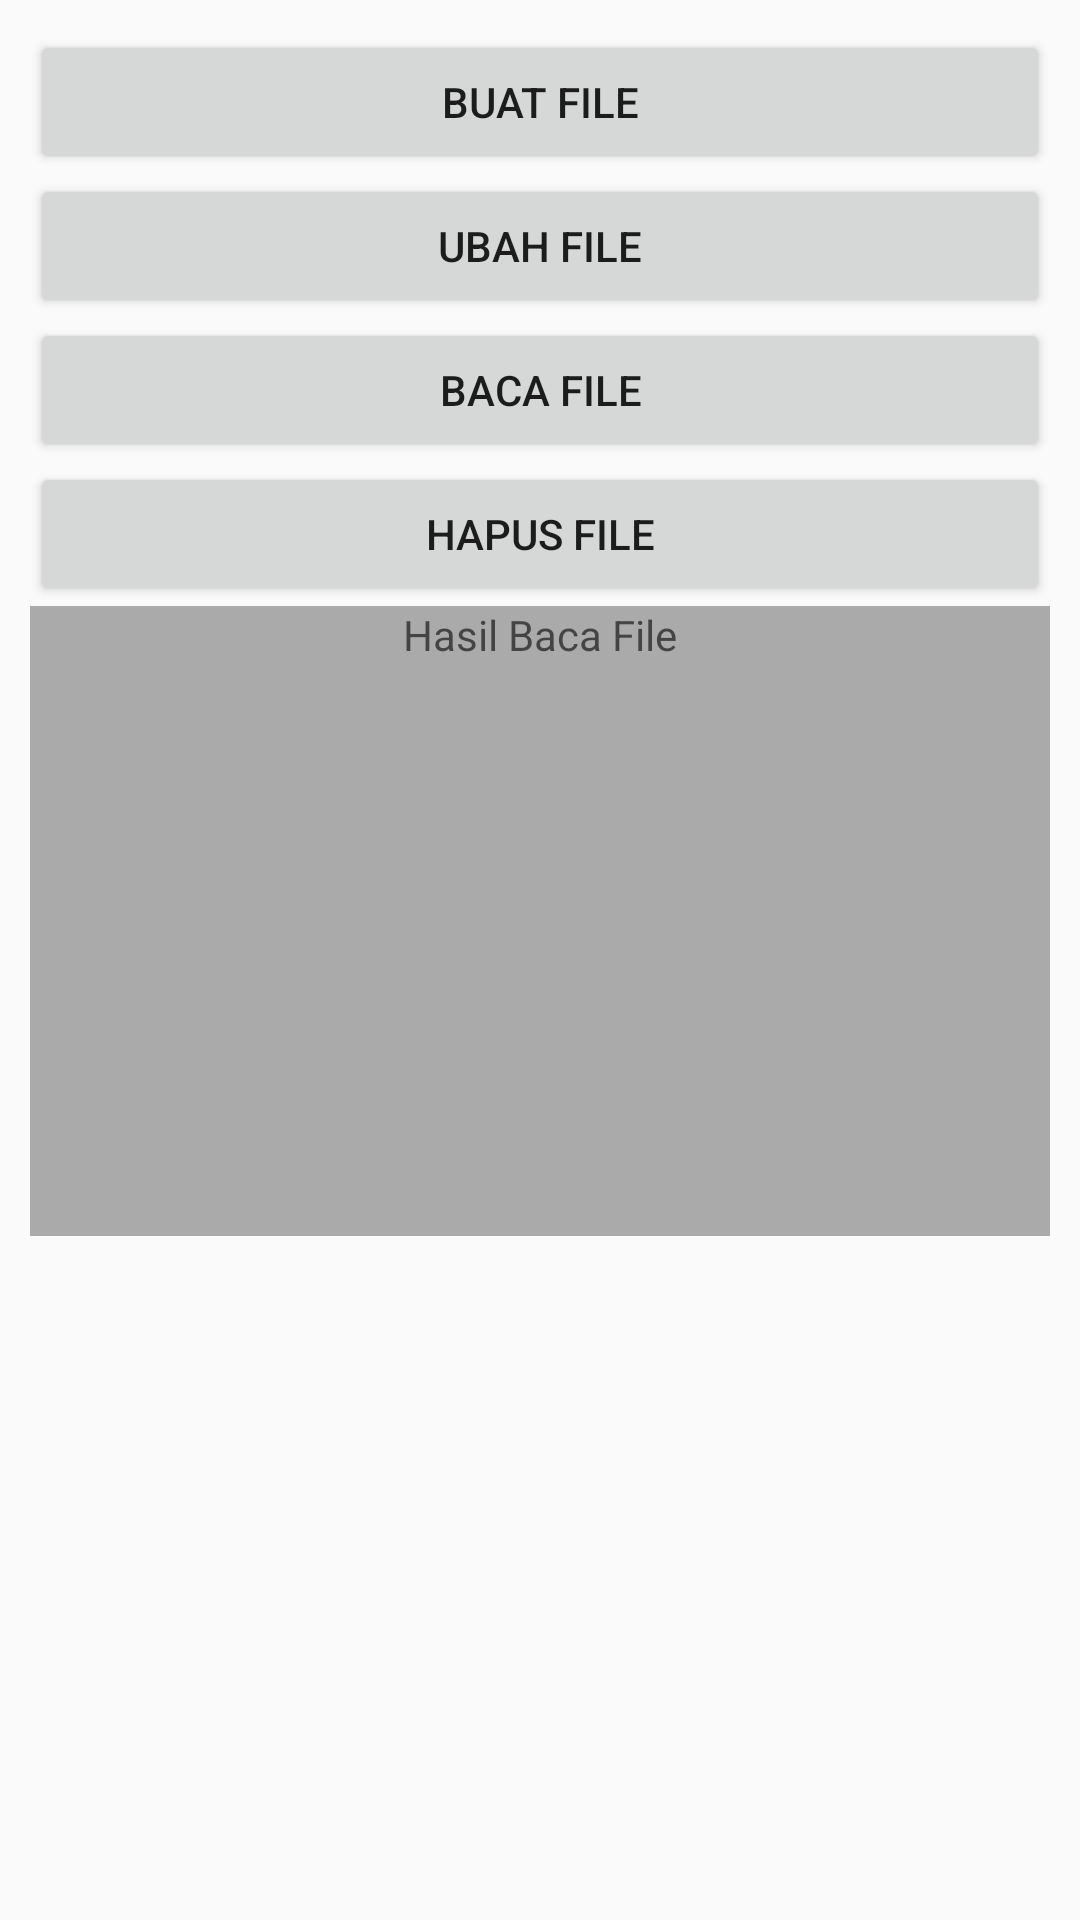

Layout XML and referenced resources for this Android screen:
<!-- AndroidManifest.xml: application theme AppTheme -->
<!-- res/layout/activity_internal.xml -->
<?xml version="1.0" encoding="utf-8"?>
<androidx.appcompat.widget.LinearLayoutCompat
    xmlns:android="http://schemas.android.com/apk/res/android"
    xmlns:app="http://schemas.android.com/apk/res-auto"
    xmlns:tools="http://schemas.android.com/tools"
    android:layout_width="match_parent"

    android:layout_height="match_parent"
    tools:context=".persistance_data.Internal">
    <LinearLayout
        android:layout_width="match_parent"
        android:layout_height="match_parent"
        android:orientation="vertical"
        android:padding="10dp">

        <Button
            android:layout_width="match_parent"
            android:layout_height="wrap_content"
            android:text="Buat File"
            android:id="@+id/buttonBuatFile"
            />

        <Button
            android:layout_width="match_parent"
            android:layout_height="wrap_content"
            android:text="Ubah File"
            android:id="@+id/buttonUbahFile"
        />

        <Button
            android:layout_width="match_parent"
            android:layout_height="wrap_content"
            android:text="Baca File"
            android:id="@+id/buttonBacaFile"/>
        <Button
            android:layout_width="match_parent"
            android:layout_height="wrap_content"
            android:id="@+id/buttonHapusFile"
            android:text="Hapus File"/>
        <TextView
            android:layout_width="match_parent"
            android:layout_height="210dp"
            android:id="@+id/textBaca"
            android:background="@android:color/darker_gray"
            android:ems="10"
            android:gravity="top|left"
            android:hint="Hasil Baca File"
            android:textAlignment="center"
            android:inputType="textMultiLine"/>


    </LinearLayout>


    </androidx.appcompat.widget.LinearLayoutCompat>
<!-- resources referenced by this layout -->
<resources>
  <style name="AppTheme" parent="Theme.AppCompat.Light.DarkActionBar">
          
          <item name="colorPrimary">@color/colorPrimary</item>
          <item name="colorPrimaryDark">@color/colorPrimaryDark</item>
          <item name="colorAccent">@color/colorAccent</item>
      </style>
  <color name="colorPrimary">#3F51B5</color>
  <color name="colorPrimaryDark">#303F9F</color>
  <color name="colorAccent">#FF4081</color>
</resources>
